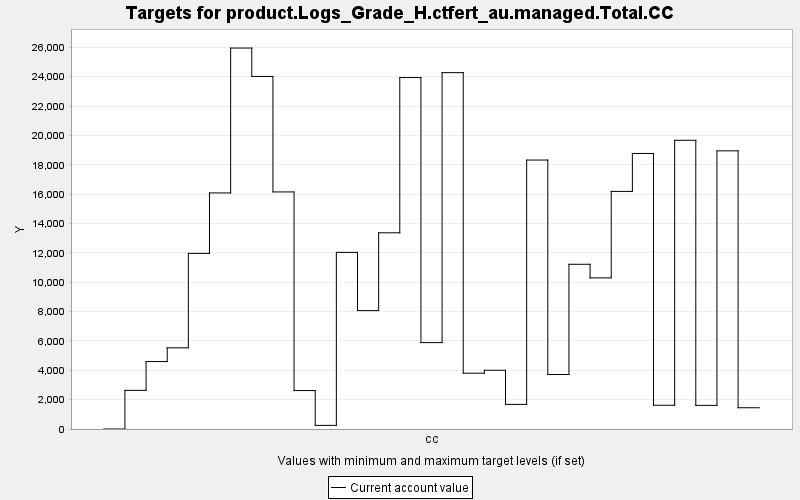

Source data for this figure (header and first rows):
TARGET, PERIOD, YEAR, PERIODWIDTH, MINIMUM, MAXIMUM, MINWEIGHT, MAXWEIGHT, CURRENT, SUMMARY
product.Logs_Grade_H.ctfert_au.managed.T…, 0, 0, 10.0, 0.0, 10000, 1.0, 1.0, 0.0, 0.0
product.Logs_Grade_H.ctfert_au.managed.T…, 1, 10, 10.0, 0.0, 10000, 1.0, 1.0, 2633, 0.0
product.Logs_Grade_H.ctfert_au.managed.T…, 2, 20, 10.0, 0.0, 10000, 1.0, 1.0, 4594, 0.0
product.Logs_Grade_H.ctfert_au.managed.T…, 3, 30, 10.0, 0.0, 10000, 1.0, 1.0, 5530, 0.0
product.Logs_Grade_H.ctfert_au.managed.T…, 4, 40, 10.0, 0.0, 10000, 1.0, 1.0, 11964, 0.0
product.Logs_Grade_H.ctfert_au.managed.T…, 5, 50, 10.0, 0.0, 10000, 1.0, 1.0, 16083, 0.0
product.Logs_Grade_H.ctfert_au.managed.T…, 6, 60, 10.0, 0.0, 10000, 1.0, 1.0, 25954, 0.0
product.Logs_Grade_H.ctfert_au.managed.T…, 7, 70, 10.0, 0.0, 10000, 1.0, 1.0, 24020, 0.0
product.Logs_Grade_H.ctfert_au.managed.T…, 8, 80, 10.0, 0.0, 10000, 1.0, 1.0, 16151, 0.0
product.Logs_Grade_H.ctfert_au.managed.T…, 9, 90, 10.0, 0.0, 10000, 1.0, 1.0, 2619, 0.0
product.Logs_Grade_H.ctfert_au.managed.T…, 10, 100, 10.0, 0.0, 10000, 1.0, 1.0, 247, 0.0
product.Logs_Grade_H.ctfert_au.managed.T…, 11, 110, 10.0, 0.0, 10000, 1.0, 1.0, 12033, 0.0
product.Logs_Grade_H.ctfert_au.managed.T…, 12, 120, 10.0, 0.0, 10000, 1.0, 1.0, 8065, 0.0
product.Logs_Grade_H.ctfert_au.managed.T…, 13, 130, 10.0, 0.0, 10000, 1.0, 1.0, 13367, 0.0
product.Logs_Grade_H.ctfert_au.managed.T…, 14, 140, 10.0, 0.0, 10000, 1.0, 1.0, 23943, 0.0
product.Logs_Grade_H.ctfert_au.managed.T…, 15, 150, 10.0, 0.0, 10000, 1.0, 1.0, 5886, 0.0
product.Logs_Grade_H.ctfert_au.managed.T…, 16, 160, 10.0, 0.0, 10000, 1.0, 1.0, 24278, 0.0
product.Logs_Grade_H.ctfert_au.managed.T…, 17, 170, 10.0, 0.0, 10000, 1.0, 1.0, 3802, 0.0
product.Logs_Grade_H.ctfert_au.managed.T…, 18, 180, 10.0, 0.0, 10000, 1.0, 1.0, 4004, 0.0
product.Logs_Grade_H.ctfert_au.managed.T…, 19, 190, 10.0, 0.0, 10000, 1.0, 1.0, 1677, 0.0
product.Logs_Grade_H.ctfert_au.managed.T…, 20, 200, 10.0, 0.0, 10000, 1.0, 1.0, 18323, 0.0
product.Logs_Grade_H.ctfert_au.managed.T…, 21, 210, 10.0, 0.0, 10000, 1.0, 1.0, 3712, 0.0
product.Logs_Grade_H.ctfert_au.managed.T…, 22, 220, 10.0, 0.0, 10000, 1.0, 1.0, 11223, 0.0
product.Logs_Grade_H.ctfert_au.managed.T…, 23, 230, 10.0, 0.0, 10000, 1.0, 1.0, 10296, 0.0
product.Logs_Grade_H.ctfert_au.managed.T…, 24, 240, 10.0, 0.0, 10000, 1.0, 1.0, 16188, 0.0
product.Logs_Grade_H.ctfert_au.managed.T…, 25, 250, 10.0, 0.0, 10000, 1.0, 1.0, 18772, 0.0
product.Logs_Grade_H.ctfert_au.managed.T…, 26, 260, 10.0, 0.0, 10000, 1.0, 1.0, 1618, 0.0
product.Logs_Grade_H.ctfert_au.managed.T…, 27, 270, 10.0, 0.0, 10000, 1.0, 1.0, 19671, 0.0
product.Logs_Grade_H.ctfert_au.managed.T…, 28, 280, 10.0, 0.0, 10000, 1.0, 1.0, 1610, 0.0
product.Logs_Grade_H.ctfert_au.managed.T…, 29, 290, 10.0, 0.0, 10000, 1.0, 1.0, 18951, 0.0
product.Logs_Grade_H.ctfert_au.managed.T…, 30, 300, 10.0, 0.0, 10000, 1.0, 1.0, 1448, 0.0
